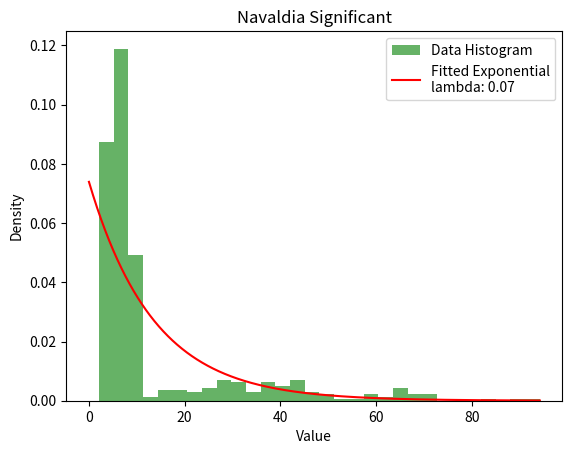

Here is the Python script that generated this plot:
import numpy as np
import matplotlib.pyplot as plt
import scipy.stats as stats

# Paste your new data here
data = [
    11.2,3.9,8,3.7,2.9,8.7,6,9.1,6,6.1,7.3,6.2,4.9,8.8,3.7,5,5.5,3,4.2,36.5,8.4,9.3,39.6,48,6.4,4.3,4.4,64.2,5.9,18.6,3,8.6,6.1,8.3,6.1,4.1,9.2,9.1,8.8,8.5,69.9,5.6,5.2,7.6,8.3,3.5,9.5,7.5,4,3.9,9.3,42.6,5.3,7.8,5.3,3.5,25.7,8.9,8.9,65.8,8.1,8.5,8,3.1,5.7,3.3,5.4,4.4,36.4,4.6,58.9,8.4,6.6,8.6,5.1,8.6,6.2,44.6,65.6,15,4.2,31.1,6.4,7.6,7.7,8.2,57.2,8.8,2.9,5.5,5.6,8.5,8.2,64.1,30.3,3,6.1,35.5,6.2,4,3.5,51.5,42.8,6.4,4.8,9.4,45,7.5,4.8,13.7,8.5,30,4.3,27.7,88.3,3.7,4.3,10.7,23,40.8,4.6,5.4,4.1,4.3,6.8,7.1,8.8,8.3,7.6,6.7,3.8,8.2,33.7,7.2,3.4,7.8,26,2.9,4.5,30.5,44.9,42.1,4.4,29.9,40.1,8,36,27.7,4.1,6.1,8.2,37.3,7.7,59.3,4,4.1,3.3,47.1,3.6,3.2,7.6,5.6,9.3,9.5,15.4,14.4,7.1,7.2,8.7,60.8,29,61.7,9.2,7.9,26.2,28.8,4.2,6.9,7.3,7.6,4.7,32.5,4.8,5.4,7,8.2,7.6,29.6,4.7,6.9,9.4,4.6,8.8,7.7,6.4,9.2,5.3,4.3,6,5.1,29.2,35.8,5.1,49.5,24.8,3.7,5.7,6.6,21,5.2,7,3.9,60.3,5.6,7.7,5.1,67,17.6,7.3,7.9,6.1,9.3,6,5.4,3.1,5.9,4.7,8.2,68.4,5.1,7.7,7.9,4.1,40.6,3.1,8.1,5.1,40.5,7.1,6.5,3.4,4.7,3,5,3.9,6.6,36.6,4,3.3,45,3.3,7.1,9.5,6.2,6.1,8.8,18.1,7.8,6.2,40.4,8.2,8,6.8,7.8,5.9,3.9,3.6,38.2,8.2,7.5,8.1,8.8,2.1,4.8,3.4,5.5,3.3,7.5,3.9,6.1,5.7,5.3,3,4.5,48.5,6.2,4.2,8.1,64,29.5,4.5,3.5,5.1,7.6,6.4,6.5,9.1,82.4,5.7,18.5,5.2,5.6,3,4.3,5.9,8,8.2,9.5,3.2,5.1,7.4,7.9,8.3,8.6,9.1,25.1,5.3,7,4.6,4.3,6.3,5.7,4.1,43.6,37.3,7.3,8.7,4.1,6.6,6.9,5.1,6,6.3,3.1,7.8,9,9,4.9,6.5,7.5,7.2,32.3,3.3,5.5,8.3,9.7,42.5,7,4.5,4.5,6.3,6.6,9.4,35,5.2,3.7,13,50.5,6.4,37.8,5.1,9.2,5.9,8.9,18.9,6.7,4.6,37.5,3.6,8.4,5.9,5.5,3.9,7.3,3.4,4,7.7,3.5,7.8,8.5,4.5,3,32,20.7,7.6,5.6,5.2,7.1,31.3,3.3,28.9,5.5,6.2,8.9,9.1,8.4,8.6,6.2,5,5.8,5.3,8,9,16.6,3.9,6.3,4,8.6,5.7,6.5,4.9,5.1,8.3,5.7,23.7,8.4,7.1,6.6,9.2,9.3,3.4,2.9,5.4,7,7.6,8.1,44,9,6.5,4.7,9.2,6.5,29,45.2,70.1,5,9.5,3.2,4,5.4,4.2,7.5,5.8,3.7,65.6,6,9.5,5.7,23.2,69.8,6.2,4.3,40.9,26.8,8.5,4.2,46,4.2,8.9,7.5,94.2,16.3,66.6
]

# Given values for average and variance
average = 13.52613391
variance = 263.065874

# For Exponential distribution:
# mean = 1 / lambda
# variance = 1 / lambda^2
# Thus, lambda can be calculated as the inverse of the mean
lambda_ = 1 / average

# Generate a range of values for plotting the PDF
x = np.linspace(0, max(data), 1000)
pdf_fitted = stats.expon.pdf(x, scale=1/lambda_)

# Plot the histogram and fitted distribution
plt.hist(data, bins=30, density=True, alpha=0.6, color='g', label='Data Histogram')
plt.plot(x, pdf_fitted, 'r-', label=f'Fitted Exponential\nlambda: {lambda_:.2f}')
plt.xlabel('Value')
plt.ylabel('Density')
plt.title('Navaldia Significant')
plt.legend()
plt.show()

# Print the lambda parameter
print(f'Fitted Exponential Parameter: lambda={lambda_:.2f}')
